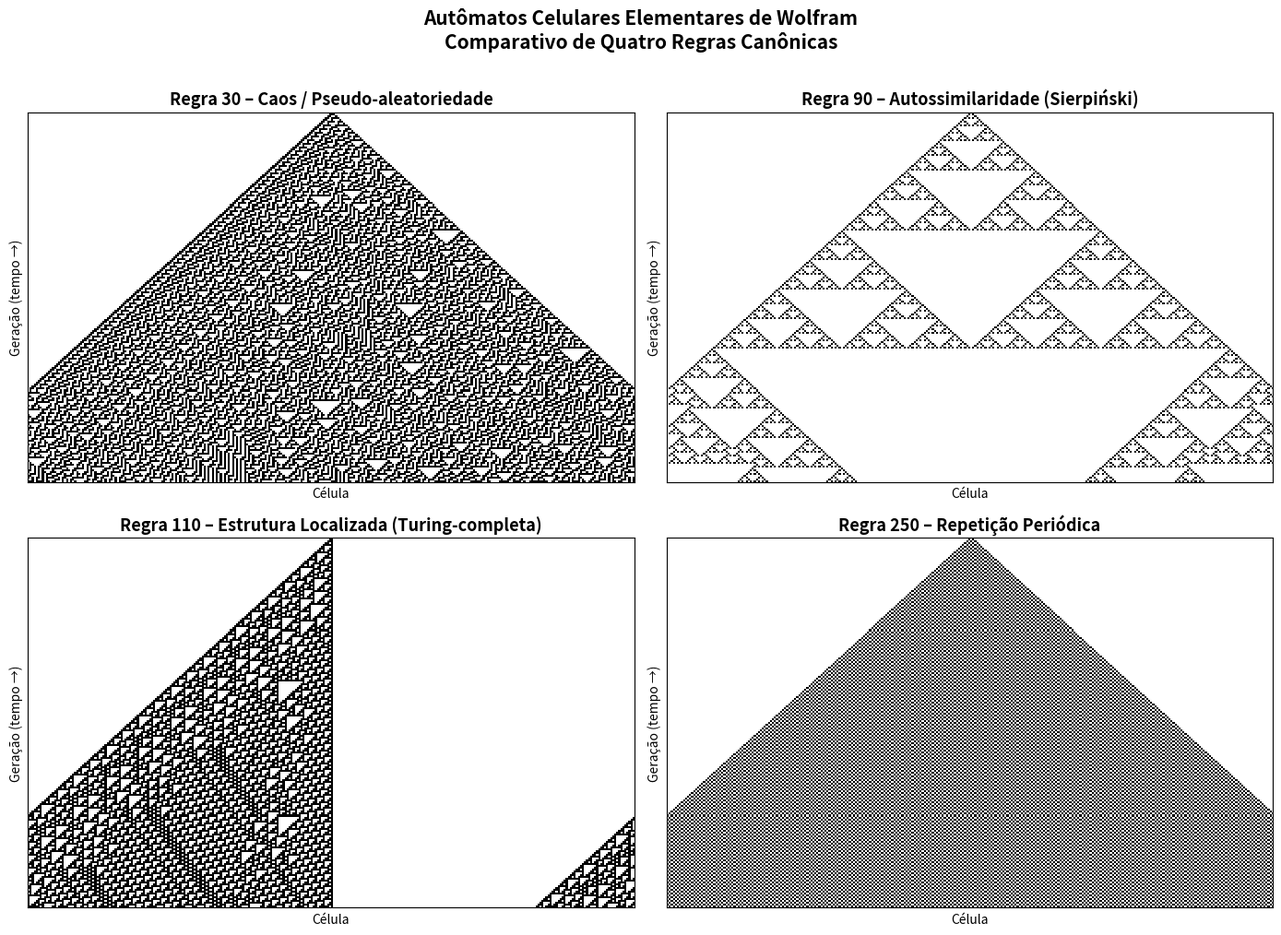
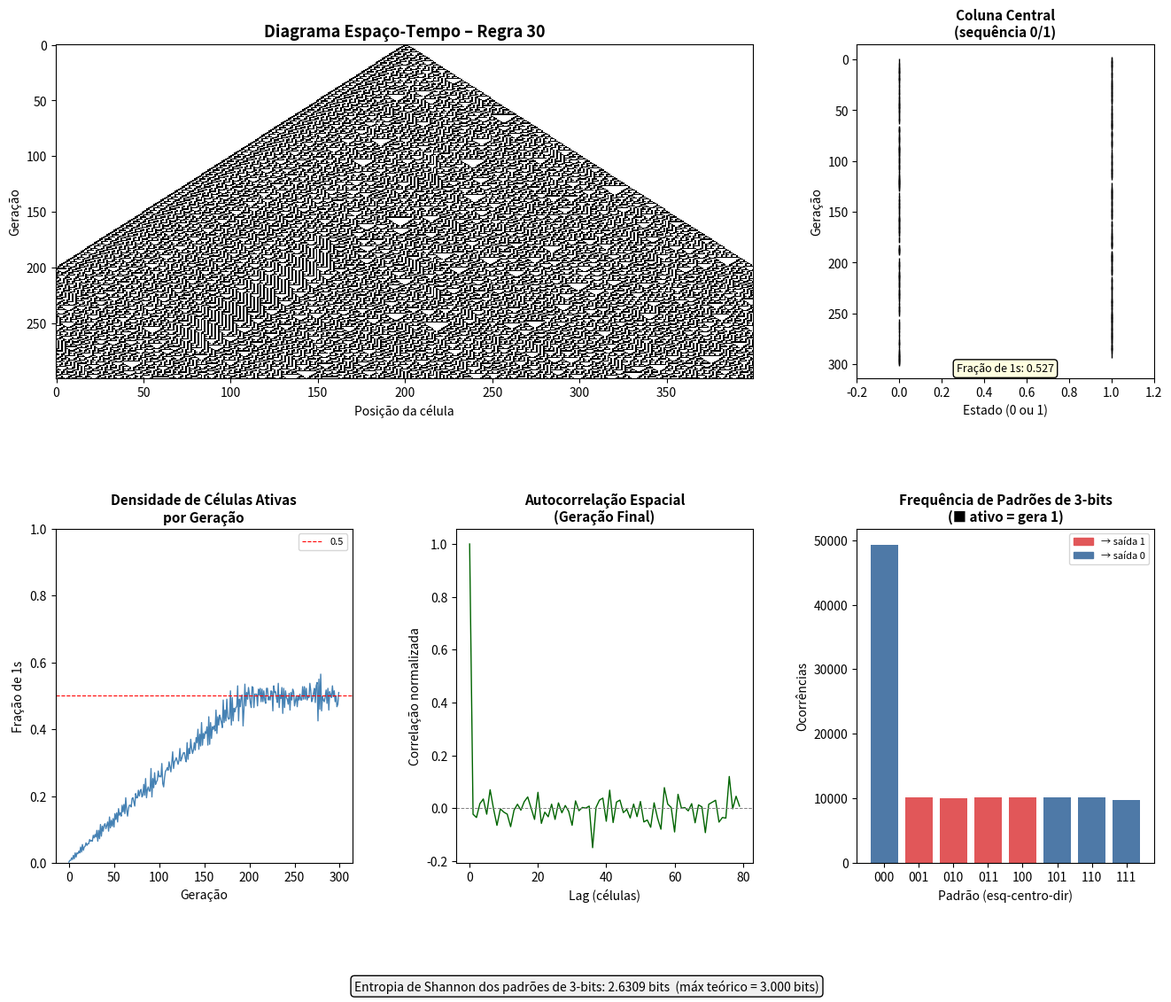
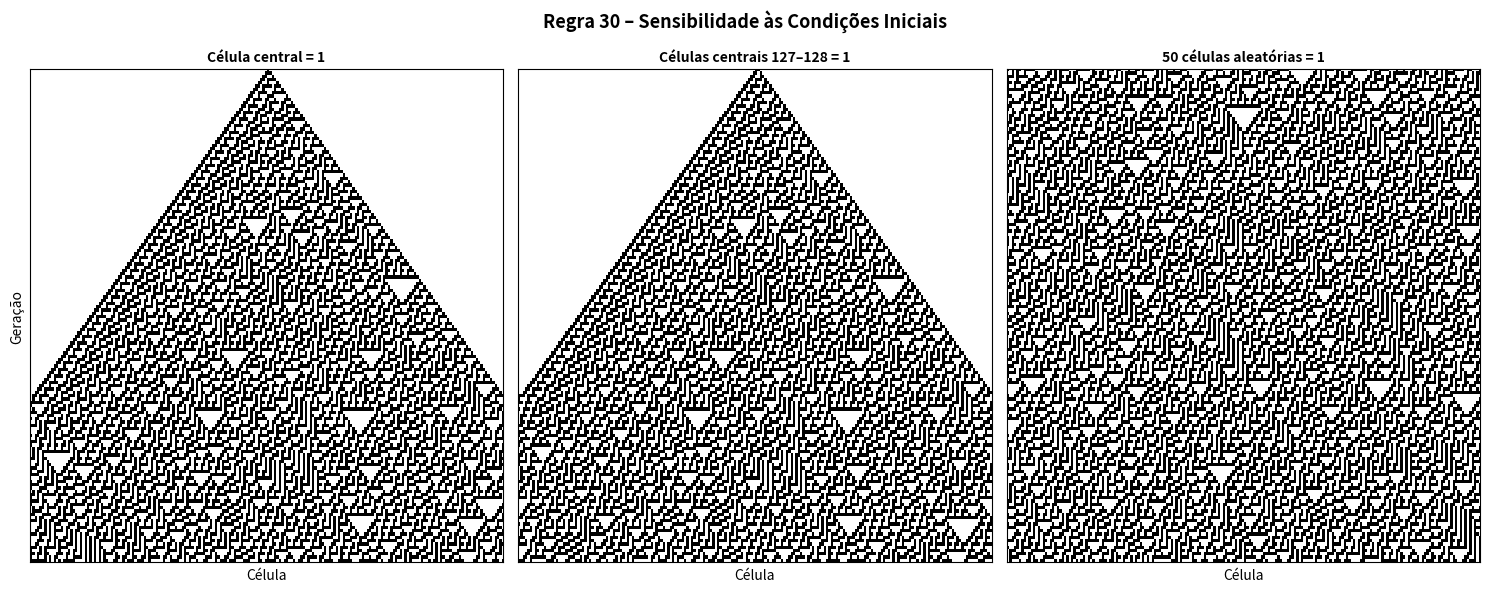
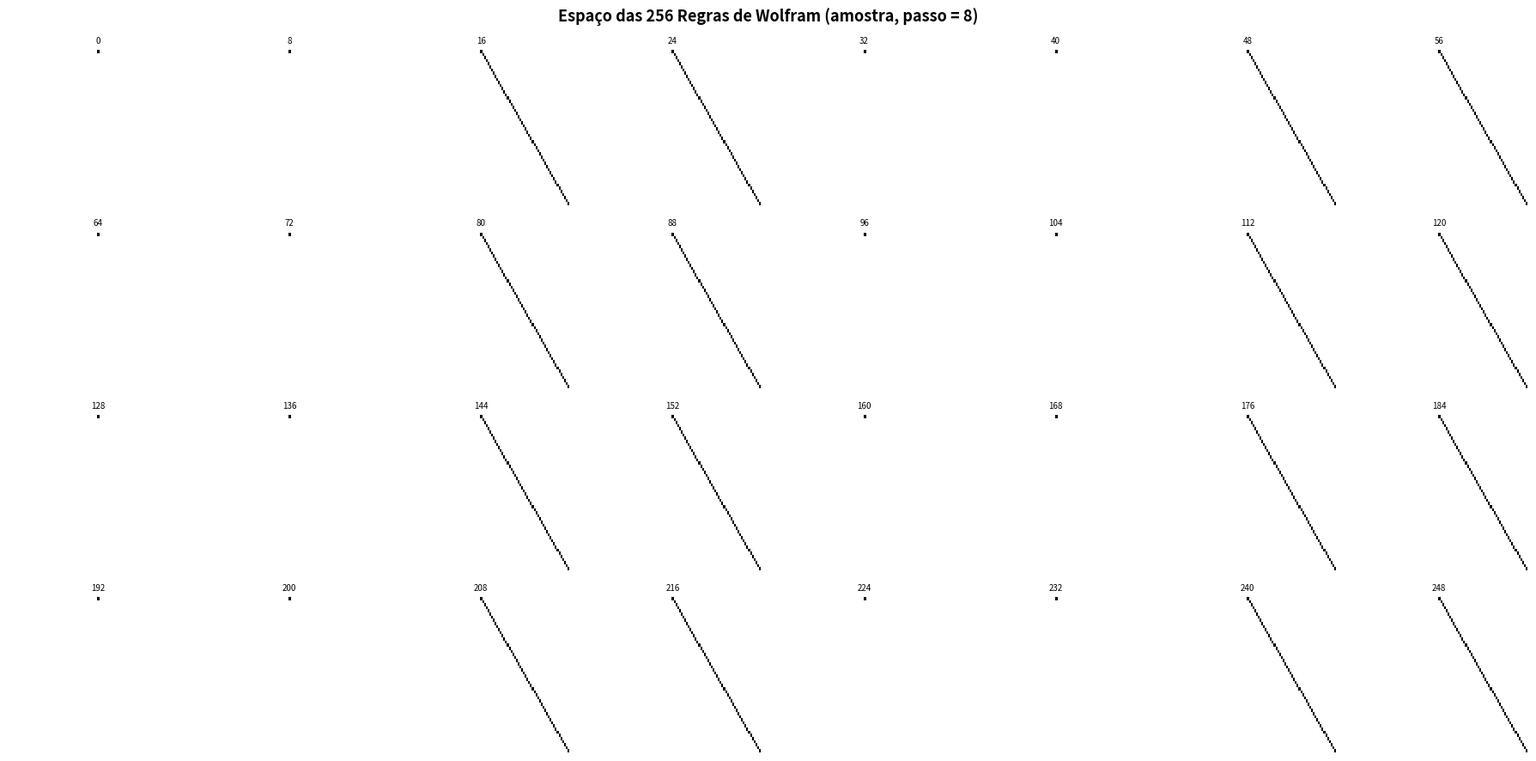

Write the Python code that produced these figures, in order.
"""
Autômatos Celulares Unidimensionais de Wolfram
==============================================
Implementação das 256 regras elementares de Wolfram para autômatos celulares
1D, com foco nas regras 30, 90, 110 e 250. Gera visualizações e analisa
propriedades estatísticas dos padrões gerados.

Referência: Wolfram, S. (2002). A New Kind of Science.
"""

import numpy as np
import matplotlib.pyplot as plt
import matplotlib.gridspec as gridspec
from matplotlib.colors import ListedColormap
from collections import Counter
import os

# ─────────────────────────────────────────────────────────────────
# NÚCLEO DO AUTÔMATO
# ─────────────────────────────────────────────────────────────────

def aplicar_regra(celulas: np.ndarray, regra: int) -> np.ndarray:
    """
    Aplica uma regra de Wolfram (0-255) a uma linha de células.

    Args:
        celulas: Array 1D de 0s e 1s representando o estado atual.
        regra:   Número da regra de Wolfram (0–255).

    Returns:
        Novo array com o estado atualizado.
    """
    n = len(celulas)
    nova = np.zeros(n, dtype=np.int8)
    for i in range(n):
        esq   = celulas[(i - 1) % n]  # vizinho esquerdo (bordas periódicas)
        centro = celulas[i]
        dir_  = celulas[(i + 1) % n]  # vizinho direito
        indice = 4 * esq + 2 * centro + dir_
        nova[i] = np.int8((regra >> int(indice)) & 1)
    return nova


def simular(regra: int, n_celulas: int = 256, n_passos: int = 128,
            semente: str = "centro") -> np.ndarray:
    """
    Simula um autômato celular 1D por n_passos iterações.

    Args:
        regra:     Número da regra de Wolfram (0–255).
        n_celulas: Número de células na grade.
        n_passos:  Número de iterações (gerações).
        semente:   "centro" (célula do meio = 1) ou "aleatoria".

    Returns:
        Matriz (n_passos × n_celulas) com o histórico de estados.
    """
    historico = np.zeros((n_passos, n_celulas), dtype=np.int8)

    if semente == "centro":
        historico[0, n_celulas // 2] = 1
    else:
        rng = np.random.default_rng(42)
        historico[0] = rng.integers(0, 2, size=n_celulas, dtype=np.int8)

    for t in range(1, n_passos):
        historico[t] = aplicar_regra(historico[t - 1], regra)

    return historico


# ─────────────────────────────────────────────────────────────────
# ANÁLISE ESTATÍSTICA
# ─────────────────────────────────────────────────────────────────

def calcular_entropia(historico: np.ndarray) -> float:
    """
    Calcula a entropia de Shannon (bits) da distribuição de padrões
    de 3 células (8 possíveis) ao longo de toda a simulação.
    """
    contagens: Counter = Counter()
    for linha in historico:
        for i in range(len(linha)):
            padrao = (int(linha[(i - 1) % len(linha)]),
                      int(linha[i]),
                      int(linha[(i + 1) % len(linha)]))
            contagens[padrao] += 1
    total = sum(contagens.values())
    entropia = 0.0
    for cnt in contagens.values():
        p = cnt / total
        if p > 0:
            entropia -= p * np.log2(p)
    return entropia


def calcular_densidade(historico: np.ndarray) -> np.ndarray:
    """Retorna a fração de células vivas (=1) em cada geração."""
    return historico.mean(axis=1)


def autocorrelacao_espacial(linha: np.ndarray) -> np.ndarray:
    """Calcula a autocorrelação normalizada de uma linha de células."""
    linha_c = linha - linha.mean()
    n = len(linha_c)
    resultado = np.correlate(linha_c, linha_c, mode='full')
    resultado = resultado[n - 1:]  # metade positiva
    if resultado[0] != 0:
        resultado = resultado / resultado[0]
    return resultado


# ─────────────────────────────────────────────────────────────────
# VISUALIZAÇÕES
# ─────────────────────────────────────────────────────────────────

CMAP_PRETO_BRANCO = ListedColormap(["white", "black"])


def plotar_regra(regra: int, n_celulas: int = 256, n_passos: int = 200,
                 semente: str = "centro", ax=None, titulo: str = None):
    """Plota o espaço-tempo de uma regra."""
    historico = simular(regra, n_celulas, n_passos, semente)
    if ax is None:
        _, ax = plt.subplots(figsize=(8, 5))
    ax.imshow(historico, cmap=CMAP_PRETO_BRANCO, interpolation="nearest",
              aspect="auto")
    ax.set_title(titulo or f"Regra {regra}", fontsize=13, fontweight="bold")
    ax.set_xlabel("Célula", fontsize=10)
    ax.set_ylabel("Geração (tempo →)", fontsize=10)
    ax.set_xticks([])
    ax.set_yticks([])
    return historico


def figura_comparativa(regras=(30, 90, 110, 250), n_celulas=300,
                       n_passos=200, salvar_em="comparativo_regras.png"):
    """
    Gera figura 2×2 comparando quatro regras de Wolfram.
    Salva em PNG e retorna o caminho do arquivo.
    """
    descricoes = {30: "Regra 30 – Caos / Pseudo-aleatoriedade",
                  90: "Regra 90 – Autossimilaridade (Sierpiński)",
                  110: "Regra 110 – Estrutura Localizada (Turing-completa)",
                  250: "Regra 250 – Repetição Periódica"}

    fig, axes = plt.subplots(2, 2, figsize=(14, 10))
    fig.suptitle("Autômatos Celulares Elementares de Wolfram\n"
                 "Comparativo de Quatro Regras Canônicas",
                 fontsize=15, fontweight="bold", y=1.01)

    historicos = {}
    for ax, regra in zip(axes.flat, regras):
        desc = descricoes.get(regra, f"Regra {regra}")
        hist = plotar_regra(regra, n_celulas, n_passos, "centro", ax, desc)
        historicos[regra] = hist

    plt.tight_layout()
    plt.savefig(salvar_em, dpi=150, bbox_inches="tight")
    print(f"[✓] Figura comparativa salva em: {salvar_em}")
    plt.close()
    return historicos


def figura_analise_regra30(salvar_em="analise_regra30.png"):
    """
    Análise aprofundada da Regra 30: espaço-tempo, densidade,
    autocorrelação e distribuição de padrões de 3-bits.
    """
    n_celulas, n_passos = 400, 300
    hist = simular(30, n_celulas, n_passos, semente="centro")

    fig = plt.figure(figsize=(16, 12))
    gs = gridspec.GridSpec(2, 3, figure=fig, hspace=0.45, wspace=0.35)

    # ── 1. Espaço-tempo ──
    ax1 = fig.add_subplot(gs[0, :2])
    ax1.imshow(hist, cmap=CMAP_PRETO_BRANCO, interpolation="nearest", aspect="auto")
    ax1.set_title("Diagrama Espaço-Tempo – Regra 30", fontsize=13, fontweight="bold")
    ax1.set_xlabel("Posição da célula")
    ax1.set_ylabel("Geração")

    # ── 2. Coluna central (pseudo-RNG) ──
    ax2 = fig.add_subplot(gs[0, 2])
    coluna = hist[:, n_celulas // 2]
    ax2.plot(coluna, np.arange(len(coluna)), 'k|', markersize=4)
    ax2.set_xlim(-0.2, 1.2)
    ax2.set_title("Coluna Central\n(sequência 0/1)", fontsize=11, fontweight="bold")
    ax2.set_xlabel("Estado (0 ou 1)")
    ax2.set_ylabel("Geração")
    ax2.invert_yaxis()
    frac_uns = coluna.mean()
    ax2.text(0.5, 0.02, f"Fração de 1s: {frac_uns:.3f}",
             transform=ax2.transAxes, ha="center", fontsize=9,
             bbox=dict(boxstyle="round", facecolor="lightyellow"))

    # ── 3. Densidade ao longo do tempo ──
    ax3 = fig.add_subplot(gs[1, 0])
    densidade = calcular_densidade(hist)
    ax3.plot(densidade, color="steelblue", linewidth=1)
    ax3.axhline(0.5, color="red", linestyle="--", linewidth=0.8, label="0.5")
    ax3.set_title("Densidade de Células Ativas\npor Geração", fontsize=11, fontweight="bold")
    ax3.set_xlabel("Geração")
    ax3.set_ylabel("Fração de 1s")
    ax3.set_ylim(0, 1)
    ax3.legend(fontsize=8)

    # ── 4. Autocorrelação espacial (última geração) ──
    ax4 = fig.add_subplot(gs[1, 1])
    acorr = autocorrelacao_espacial(hist[-1].astype(float))
    lags = np.arange(min(80, len(acorr)))
    ax4.plot(lags, acorr[:len(lags)], color="darkgreen", linewidth=1)
    ax4.axhline(0, color="gray", linestyle="--", linewidth=0.7)
    ax4.set_title("Autocorrelação Espacial\n(Geração Final)", fontsize=11, fontweight="bold")
    ax4.set_xlabel("Lag (células)")
    ax4.set_ylabel("Correlação normalizada")

    # ── 5. Distribuição de padrões de 3-bits ──
    ax5 = fig.add_subplot(gs[1, 2])
    contagens: Counter = Counter()
    for linha in hist:
        for i in range(len(linha)):
            p = (int(linha[(i-1) % len(linha)]),
                 int(linha[i]),
                 int(linha[(i+1) % len(linha)]))
            contagens[p] += 1
    labels = [f"{a}{b}{c}" for a, b, c in sorted(contagens)]
    valores = [contagens[k] for k in sorted(contagens)]
    cores = ["#e15759" if int("".join(map(str, k)), 2) in
             [v for v in range(8) if (30 >> v) & 1] else "#4e79a7"
             for k in sorted(contagens)]
    ax5.bar(labels, valores, color=cores)
    ax5.set_title("Frequência de Padrões de 3-bits\n(■ ativo = gera 1)", fontsize=11, fontweight="bold")
    ax5.set_xlabel("Padrão (esq-centro-dir)")
    ax5.set_ylabel("Ocorrências")

    from matplotlib.patches import Patch
    ax5.legend(handles=[Patch(color="#e15759", label="→ saída 1"),
                         Patch(color="#4e79a7", label="→ saída 0")], fontsize=8)

    entropia = calcular_entropia(hist)
    fig.text(0.5, -0.01,
             f"Entropia de Shannon dos padrões de 3-bits: {entropia:.4f} bits  "
             f"(máx teórico = 3.000 bits)",
             ha="center", fontsize=10, style="italic",
             bbox=dict(boxstyle="round", facecolor="#f0f0f0"))

    plt.savefig(salvar_em, dpi=150, bbox_inches="tight")
    print(f"[✓] Análise da Regra 30 salva em: {salvar_em}")
    plt.close()
    return hist


def figura_comparacao_sementes(salvar_em="sensibilidade_condicoes_iniciais.png"):
    """
    Demonstra a sensibilidade às condições iniciais da Regra 30
    com três sementes ligeiramente diferentes.
    """
    n_celulas, n_passos = 200, 150
    sementes_desc = [
        ("Célula central = 1",            "centro"),
        ("Células centrais 127–128 = 1",  "duas"),
        ("50 células aleatórias = 1",     "aleatoria"),
    ]

    fig, axes = plt.subplots(1, 3, figsize=(15, 6))
    fig.suptitle("Regra 30 – Sensibilidade às Condições Iniciais",
                 fontsize=13, fontweight="bold")

    for ax, (desc, tipo) in zip(axes, sementes_desc):
        if tipo == "duas":
            hist = simular(30, n_celulas, n_passos, "centro")
            # sobrescreve linha 0
            hist[0] = 0
            hist[0, n_celulas // 2]     = 1
            hist[0, n_celulas // 2 + 1] = 1
            for t in range(1, n_passos):
                hist[t] = aplicar_regra(hist[t - 1], 30)
        else:
            hist = simular(30, n_celulas, n_passos, tipo)

        ax.imshow(hist, cmap=CMAP_PRETO_BRANCO, interpolation="nearest", aspect="auto")
        ax.set_title(desc, fontsize=10, fontweight="bold")
        ax.set_xlabel("Célula")
        ax.set_ylabel("Geração" if ax == axes[0] else "")
        ax.set_xticks([])
        ax.set_yticks([])

    plt.tight_layout()
    plt.savefig(salvar_em, dpi=150, bbox_inches="tight")
    print(f"[✓] Figura de sensibilidade salva em: {salvar_em}")
    plt.close()


def figura_espaco_regras(salvar_em="espaco_256_regras.png"):
    """Visualiza um subconjunto de 32 regras em miniatura."""
    n_cel, n_pas = 101, 50
    regras_amostra = list(range(0, 256, 8))  # 32 regras

    fig, axes = plt.subplots(4, 8, figsize=(18, 9))
    fig.suptitle("Espaço das 256 Regras de Wolfram (amostra, passo = 8)",
                 fontsize=13, fontweight="bold")

    for ax, r in zip(axes.flat, regras_amostra):
        hist = simular(r, n_cel, n_pas, "centro")
        ax.imshow(hist, cmap=CMAP_PRETO_BRANCO, interpolation="nearest", aspect="auto")
        ax.set_title(f"{r}", fontsize=7)
        ax.axis("off")

    plt.tight_layout()
    plt.savefig(salvar_em, dpi=120, bbox_inches="tight")
    print(f"[✓] Espaço de regras salvo em: {salvar_em}")
    plt.close()


# ─────────────────────────────────────────────────────────────────
# PONTO DE ENTRADA
# ─────────────────────────────────────────────────────────────────

def main():
    print("=" * 60)
    print("  AUTÔMATOS CELULARES ELEMENTARES DE WOLFRAM")
    print("=" * 60)

    os.makedirs("resultados", exist_ok=True)

    print("\n[1/4] Gerando comparativo das quatro regras canônicas...")
    historicos = figura_comparativa(
        salvar_em="resultados/comparativo_regras.png")

    print("\n[2/4] Gerando análise aprofundada da Regra 30...")
    figura_analise_regra30(salvar_em="resultados/analise_regra30.png")

    print("\n[3/4] Gerando análise de sensibilidade às condições iniciais...")
    figura_comparacao_sementes(
        salvar_em="resultados/sensibilidade_condicoes_iniciais.png")

    print("\n[4/4] Gerando visão do espaço de 256 regras...")
    figura_espaco_regras(salvar_em="resultados/espaco_256_regras.png")

    # ── Métricas da Regra 30 ──
    print("\n── Métricas da Regra 30 ─────────────────────────────────")
    hist30 = historicos[30]
    entropia = calcular_entropia(hist30)
    densidade_media = calcular_densidade(hist30).mean()
    coluna_central = hist30[:, hist30.shape[1] // 2]
    balance = coluna_central.mean()
    # Comprimentos de runs (para randomicidade)
    from itertools import groupby
    runs = [sum(1 for _ in g) for _, g in groupby(coluna_central)]
    print(f"  Entropia de Shannon (padrões 3-bits): {entropia:.4f} bits")
    print(f"  Máximo teórico: 3.0000 bits")
    print(f"  Densidade média de células ativas:    {densidade_media:.4f}")
    print(f"  Fração de 1s na coluna central:       {balance:.4f}  (ideal: 0.5)")
    print(f"  Comprimento médio de runs (coluna):   {np.mean(runs):.3f}")
    print(f"  Total de gerações simuladas:          {hist30.shape[0]}")
    print(f"  Total de células simuladas:           {hist30.size}")
    print("-" * 60)
    print("Todos os resultados foram salvos em ./resultados/")


if __name__ == "__main__":
    main()
